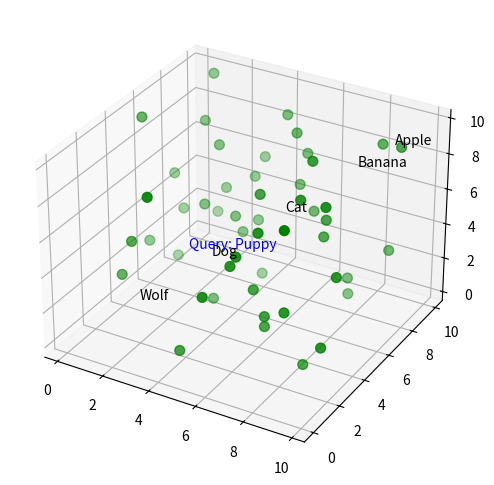

Write the Python code that produced this figure.
# 모듈 설명: 3D 벡터 공간 시각화 예제
# - matplotlib를 사용하여 3D 산점도를 그립니다.
# - 단어 임베딩 벡터를 시각화하는 예제로 활용 가능합니다.
# - 쿼리 단어와 유사도가 높은 단어들의 위치 관계를 표현

import matplotlib.pyplot as plt
import numpy as np

# Sample data points
# 임베딩 벡터를 시뮬레이션한 랜덤 데이터
x = np.random.rand(50) * 10
y = np.random.rand(50) * 10
z = np.random.rand(50) * 10

# Create a new figure
fig = plt.figure(figsize=(8, 6))
ax = fig.add_subplot(111, projection='3d')

# Plotting the data points
ax.scatter(x, y, z, c='g', marker='o', s=50)  # Using green color with 'o' marker

# Adding labels
# 특정 위치에 단어 레이블 추가
ax.text(2, 2, 2, 'Wolf')
ax.text(4, 4, 4, 'Dog')
ax.text(6, 6, 6, 'Cat')
ax.text(8, 8, 8, 'Banana')
ax.text(9, 9, 9, 'Apple')
ax.text(3, 4, 4, 'Query: Puppy', color='blue')  # Highlighting the 'Query: Puppy' label

# Setting the axis labels
# ax.set_xlabel('X Label')
# ax.set_ylabel('Y Label')
# ax.set_zlabel('Z Label')

# Display the plot
plt.show()
